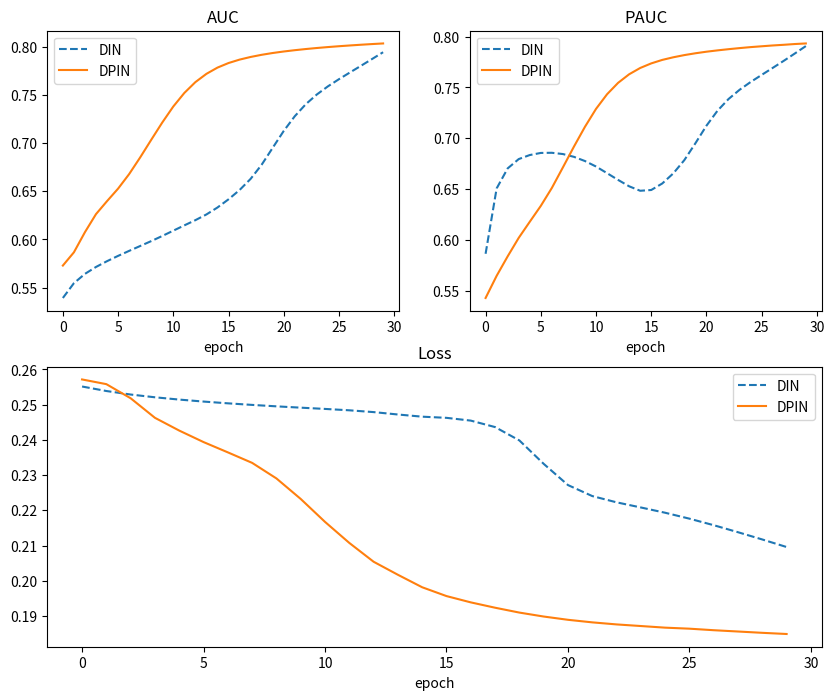

This figure's Python source:
import matplotlib.pyplot as plt

din_auc = [0.539335,0.554694,0.564351,0.571501,0.577511,0.582989,0.588170,0.593223,0.598307,0.603615,0.609118,0.614614,0.620026,0.625944,0.633140,0.641619,0.651230,0.662792,0.677449,0.694993,0.712496,0.727752,0.740250,0.750307,0.758712,0.766143,0.773158,0.780089,0.787078,0.794119]
din_pauc = [0.586193,0.650565,0.670309,0.679480,0.683465,0.685540,0.685686,0.684438,0.681691,0.677549,0.672146,0.665596,0.658955,0.652662,0.648265,0.649020,0.655454,0.665407,0.678503,0.695060,0.712351,0.727109,0.738645,0.747729,0.755399,0.762393,0.769294,0.776260,0.783457,0.790784]
din_loss = [0.2551604,0.25388157,0.25288305,0.2520995,0.25144932,0.25088626,0.25038695,0.24993783,0.24952939,0.24915467,0.24879634,0.24840505,0.24789533,0.24721375,0.24659526,0.24626574,0.24547839,0.24364385,0.23984945,0.2332075,0.22717848,0.22405641,0.22227924,0.22081901,0.21932106,0.21763903,0.21578288,0.21379189,0.21173039,0.20958547]

dpin_auc = [0.572962,0.586679,0.607582,0.626276,0.639748,0.652689,0.667745,0.685038,0.703285,0.721213,0.737844,0.751895,0.763115,0.771695,0.778162,0.782902,0.786447,0.789195,0.791434,0.793299,0.794866,0.796216,0.797418,0.798494,0.799456,0.800330,0.801130,0.801879,0.802574,0.803209]
dpin_pauc = [0.542643,0.564457,0.583684,0.601876,0.617724,0.633375,0.651027,0.671267,0.691749,0.711306,0.728915,0.743349,0.754584,0.763023,0.769217,0.773736,0.777177,0.779764,0.781916,0.783708,0.785253,0.786560,0.787732,0.788803,0.789780,0.790594,0.791399,0.792060,0.792813,0.793385]
dpin_loss = [0.25716507,0.2558298,0.25182173,0.24627015,0.24264617,0.23938462,0.23646349,0.23348138,0.22906236,0.22323307,0.21672365,0.21075055,0.20541075,0.20170823,0.19816345,0.19566092,0.19387323,0.19235712,0.19097602,0.18985406,0.18892688,0.1882003,0.18761636,0.18715866,0.18669672,0.18640506,0.1859702,0.18560195,0.18522906,0.18489727]


plt.figure(figsize=(10,8))

plt.subplot(221)
plt.plot(din_auc, label='DIN', linestyle='--')
plt.plot(dpin_auc, label='DPIN')
plt.title('AUC')
plt.xlabel('epoch')
plt.legend()

plt.subplot(222)
plt.plot(din_pauc, label='DIN', linestyle='--')
plt.plot(dpin_pauc, label='DPIN')
plt.title('PAUC')
plt.xlabel('epoch')
plt.legend()

plt.subplot(212)
plt.plot(din_loss, label='DIN', linestyle='--')
plt.plot(dpin_loss, label='DPIN')
plt.title('Loss')
plt.xlabel('epoch')
plt.legend()


plt.show()